Run: headless pygame with SDL's dummy video driver; simulated clock (each Clock.tick advances the game by its frame time, no real sleeping); random seed 0; keys injected as events and as key.get_pressed() state; no mouse input.
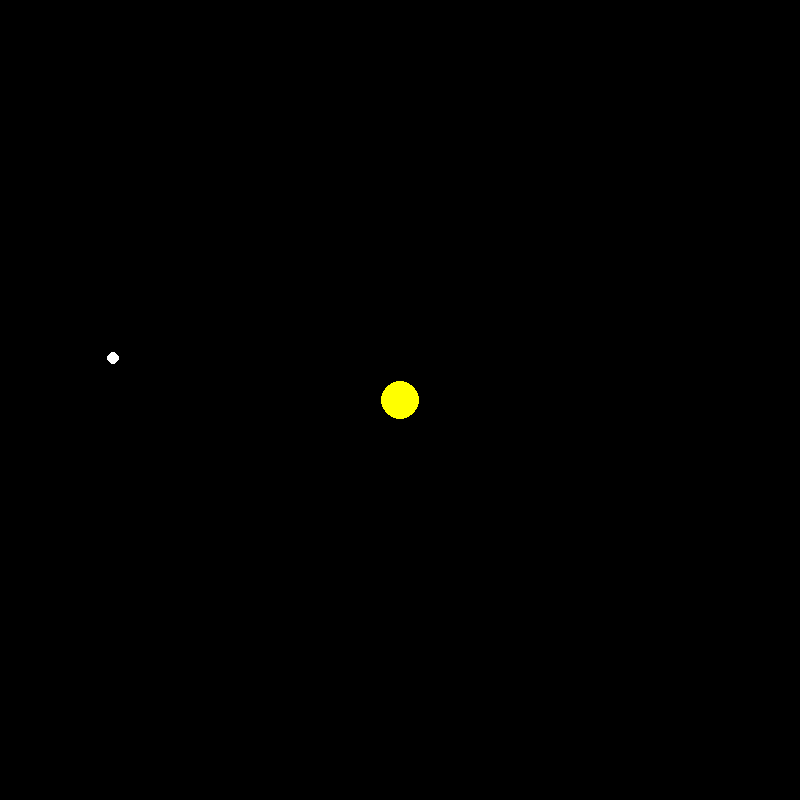
Frame 1 of 4 · flips 1–60 · no input
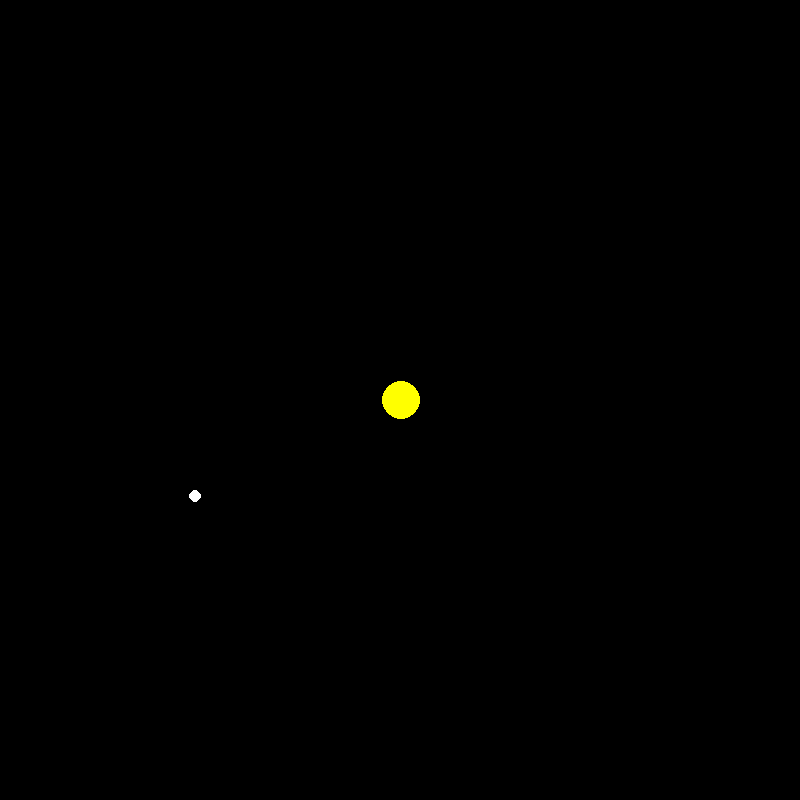
Frame 2 of 4 · flips 61–180 · tapped SPACE, RETURN · held RIGHT (→), D
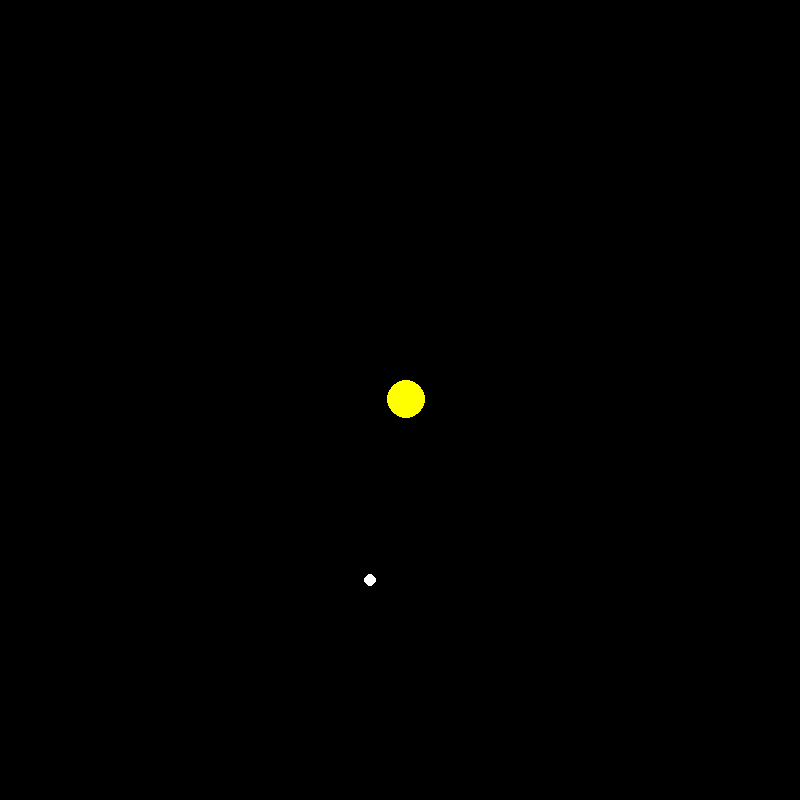
Frame 3 of 4 · flips 181–300 · held DOWN (↓), S
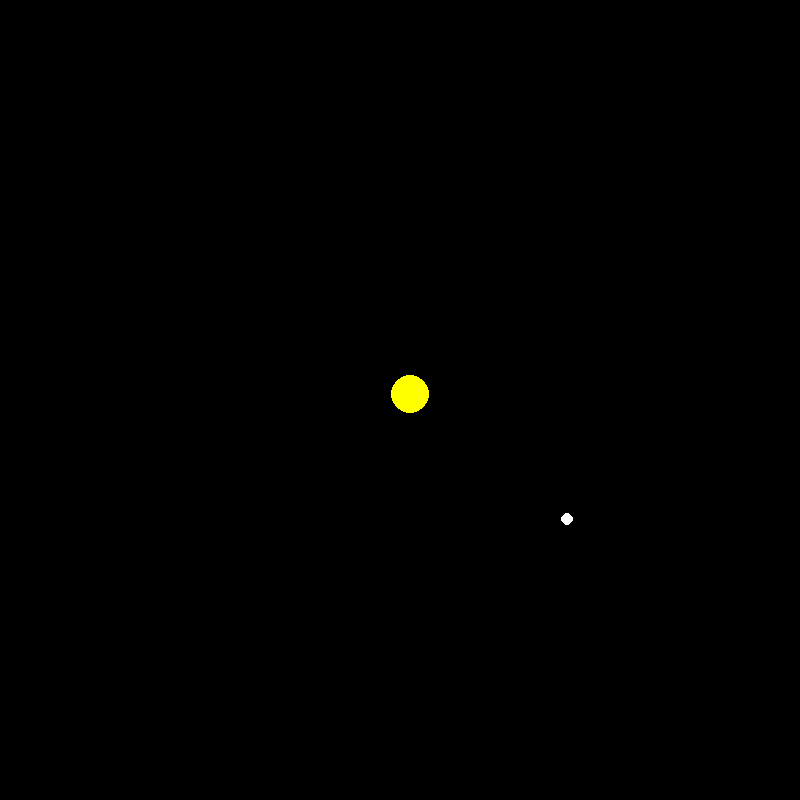
Frame 4 of 4 · flips 301–420 · held LEFT (←), A, UP (↑), W

The pygame program that drew these frames:

import math
import pygame as pg

WIDTH = 800 # ширина
HEIGHT = 800 # высота
FPS = 120

# цвета
BLACK = (0, 0, 0)
WHITE = (255, 255, 255)
Yellow = (255, 255, 0)

x = WIDTH / 5
y = HEIGHT / 5 #

r = 0
x = 100
y = 290
vx = 0.1
vy = 1.1
ax = 0
ay = 0
m = 10 #масса планеты

#Солнце
vx0 = 0
vy0 = 0
ax0 = 0
ay0 = 0
x0 = WIDTH / 2
y0 = HEIGHT / 2
M0 = 400

pg.init()
pg.mixer.init()
screen = pg.display.set_mode((WIDTH, HEIGHT))
pg.display.set_caption("Planets")
clock = pg.time.Clock()

running = True

while running:
    clock.tick(FPS)

    for event in pg.event.get():
        if event.type == pg.QUIT:
            running = False

    screen.fill((0, 0, 0))

    r = math.sqrt((x - x0) ** 2 + (y - y0) ** 2)
    ax = M0 * (x0 - x) / r ** 3
    ay = M0 * (y0 - y) / r ** 3

    ax0 = m * (x0 - x) / r ** 3
    ay0 = m * (y0 - y) / r ** 3


    vx += ax
    vy += ay

    vx0 += ax0
    vy0 += ay0

    x += vx
    y += vy

    x0 += vx0
    y0 += vy0

    # print(x, y)

    pg.draw.circle(screen, WHITE, (x, y), 6)
    pg.draw.circle(screen, Yellow, (x0, y0), 19)
    pg.display.update()

pg.quit()
